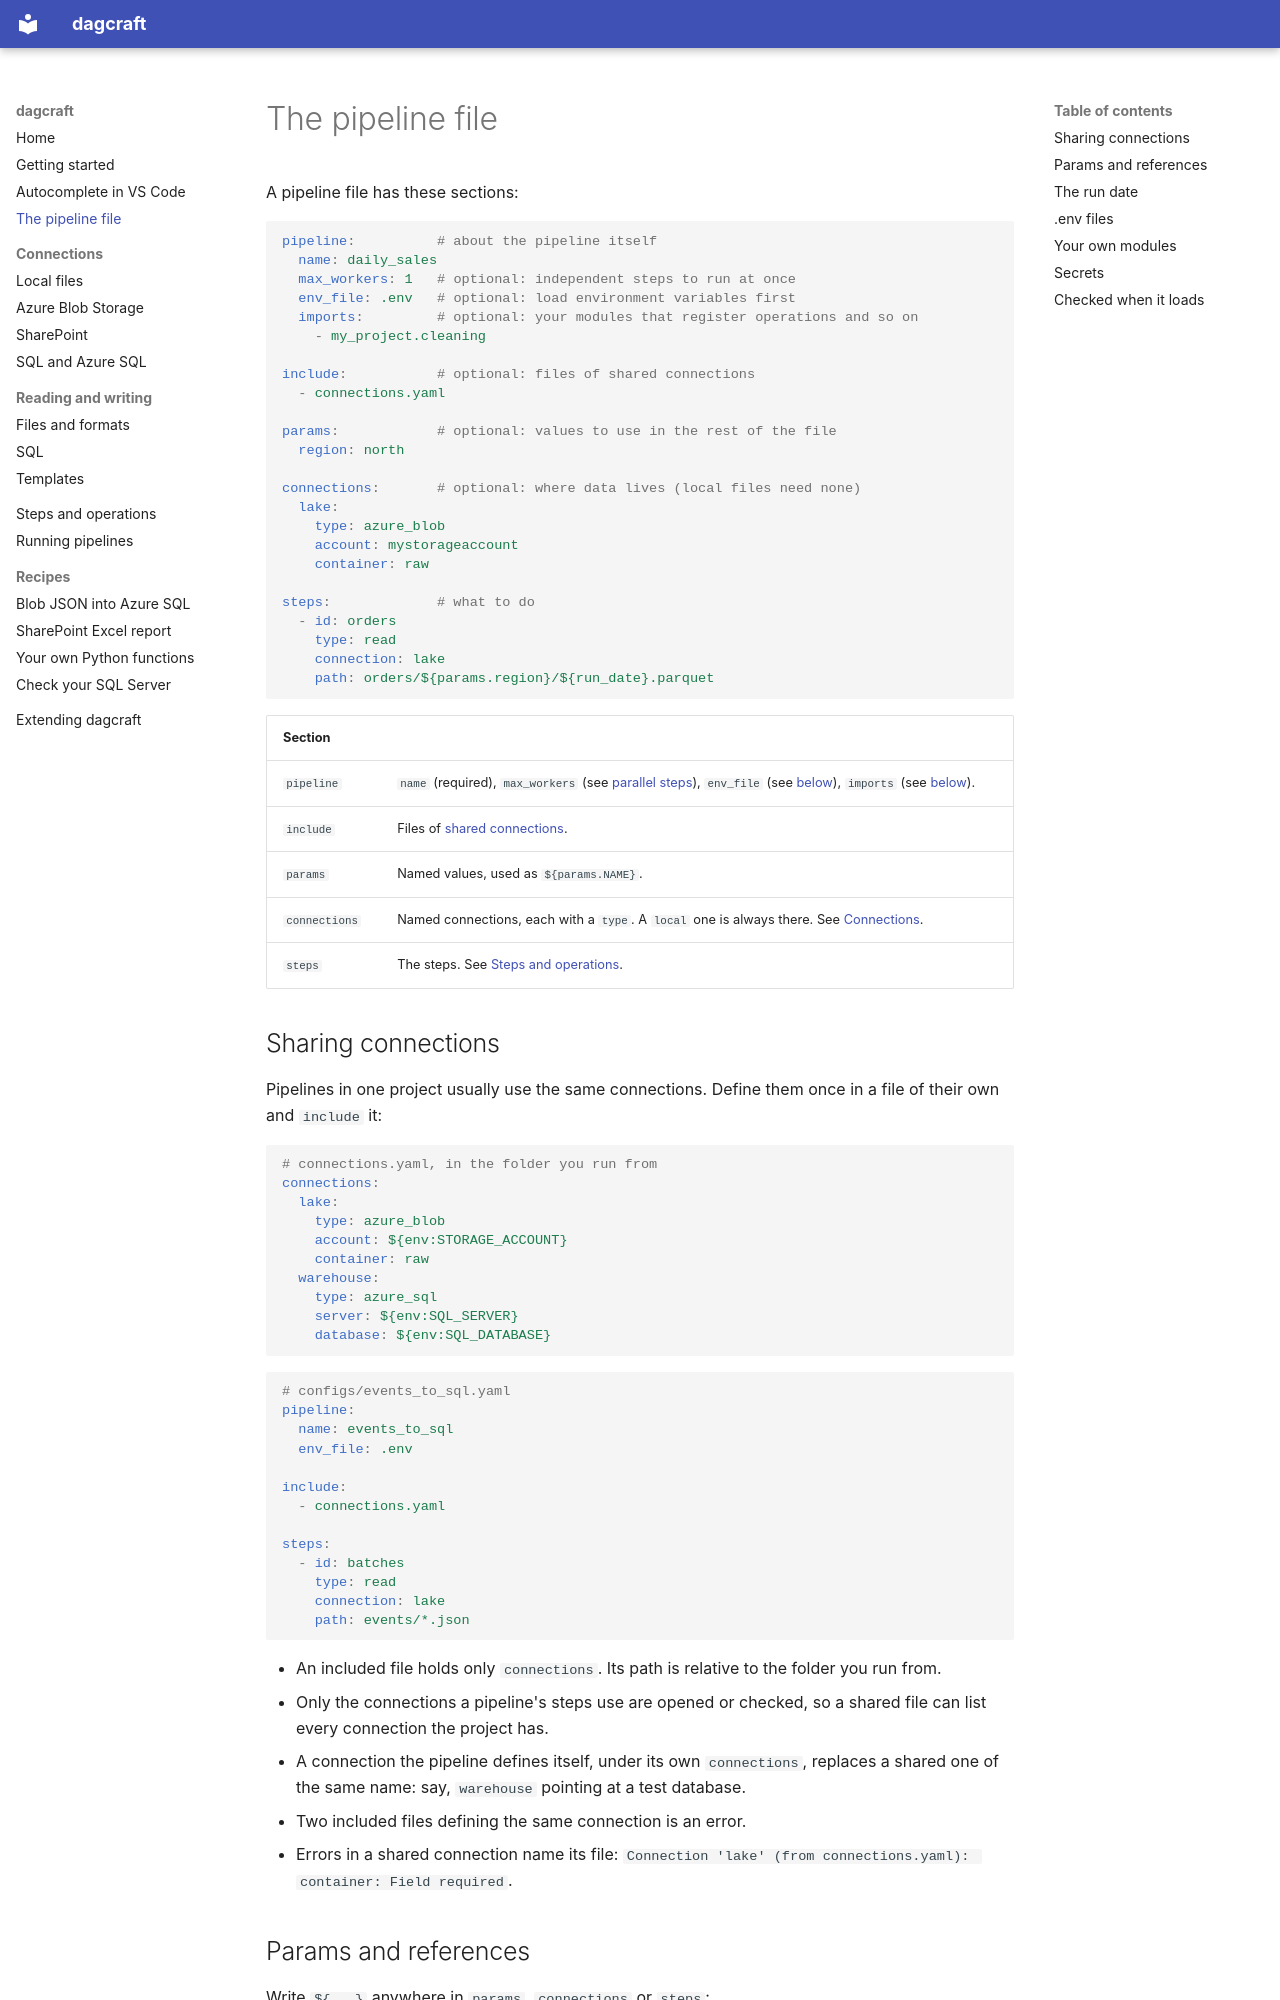

repository: AlexSkowronski/dagcraft · page: pipeline-file/index.html · generator: mkdocs

# The pipeline file

A pipeline file has these sections:

```yaml
pipeline:          # about the pipeline itself
  name: daily_sales
  max_workers: 1   # optional: independent steps to run at once
  env_file: .env   # optional: load environment variables first
  imports:         # optional: your modules that register operations and so on
    - my_project.cleaning

include:           # optional: files of shared connections
  - connections.yaml

params:            # optional: values to use in the rest of the file
  region: north

connections:       # optional: where data lives (local files need none)
  lake:
    type: azure_blob
    account: mystorageaccount
    container: raw

steps:             # what to do
  - id: orders
    type: read
    connection: lake
    path: orders/${params.region}/${run_date}.parquet
```

| Section | |
| --- | --- |
| `pipeline` | `name` (required), `max_workers` (see [parallel steps](running.md#running-steps-in-parallel)), `env_file` (see [below](#env-files)), `imports` (see [below](#your-own-modules)). |
| `include` | Files of [shared connections](#sharing-connections). |
| `params` | Named values, used as `${params.NAME}`. |
| `connections` | Named connections, each with a `type`. A `local` one is always there. See [Connections](connections/local.md). |
| `steps` | The steps. See [Steps and operations](steps.md). |

## Sharing connections

Pipelines in one project usually use the same connections. Define them once
in a file of their own and `include` it:

```yaml
# connections.yaml, in the folder you run from
connections:
  lake:
    type: azure_blob
    account: ${env:STORAGE_ACCOUNT}
    container: raw
  warehouse:
    type: azure_sql
    server: ${env:SQL_SERVER}
    database: ${env:SQL_DATABASE}
```

```yaml
# configs/events_to_sql.yaml
pipeline:
  name: events_to_sql
  env_file: .env

include:
  - connections.yaml

steps:
  - id: batches
    type: read
    connection: lake
    path: events/*.json
```

- An included file holds only `connections`. Its path is relative to the
  folder you run from.
- Only the connections a pipeline's steps use are opened or checked, so a
  shared file can list every connection the project has.
- A connection the pipeline defines itself, under its own `connections`,
  replaces a shared one of the same name: say, `warehouse` pointing at a
  test database.
- Two included files defining the same connection is an error.
- Errors in a shared connection name its file:
  `Connection 'lake' (from connections.yaml): container: Field required`.
